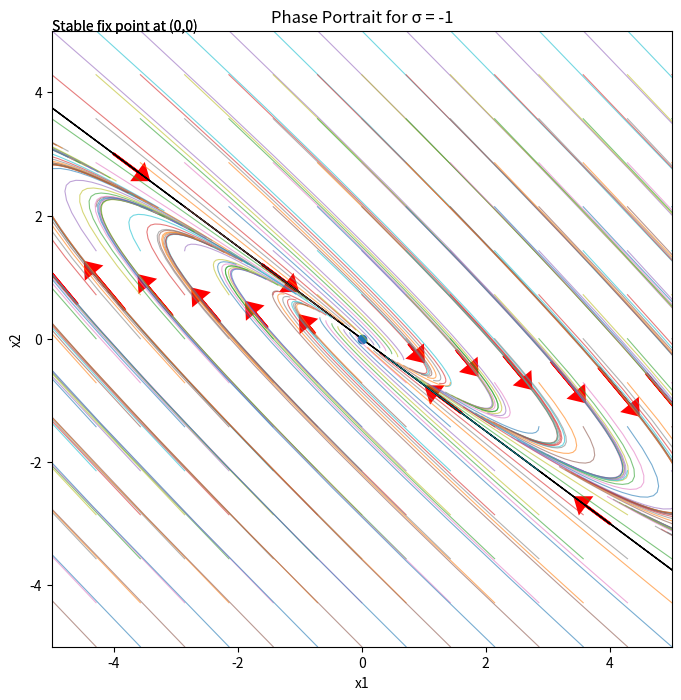
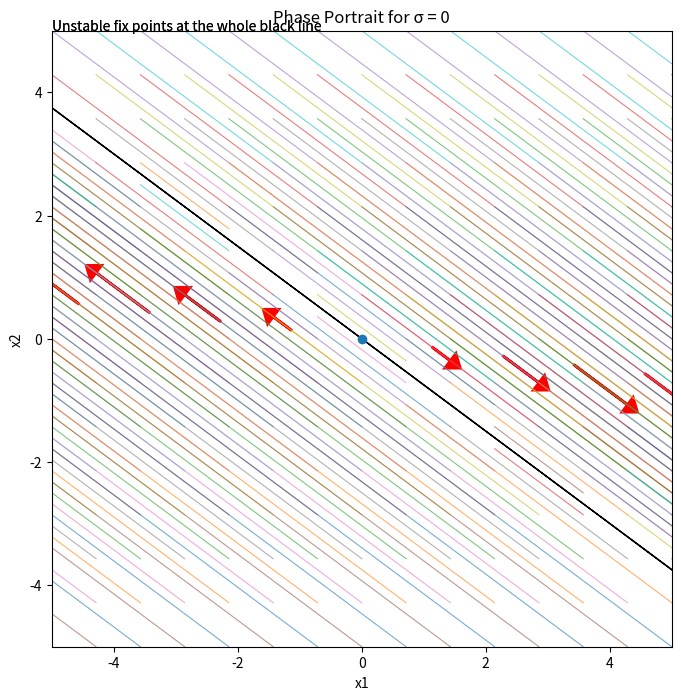
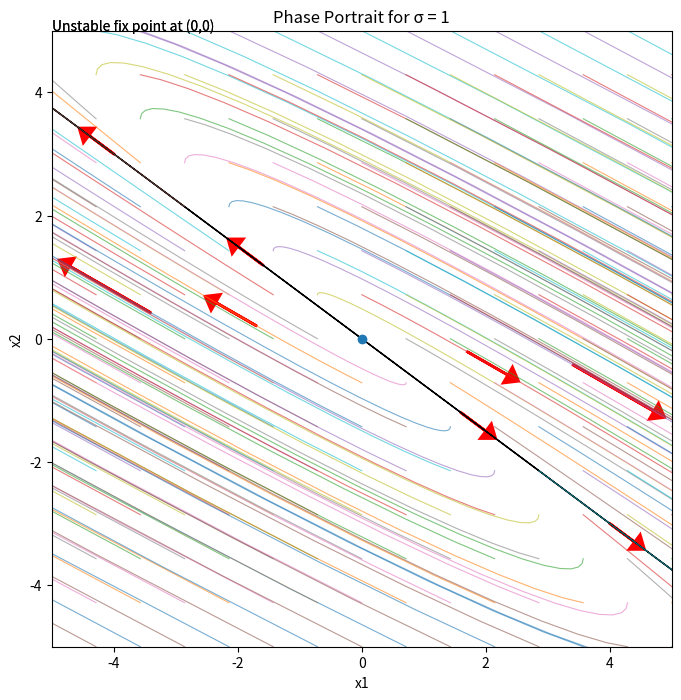

Recreate these plots in Python, in order.
import numpy as np
from sympy import *
import matplotlib.pyplot as plt


def runge_kutta(x, A, dt):
    k1 = (A @ x) * dt
    k2 = (A @ (x + 0.5 * k1)) * dt
    k3 = (A @ (x + 0.5 * k2)) * dt
    k4 = (A @ (x + k3)) * dt
    return x +  (k1 + 2*k2 + 2*k3 + k4) / 6


sigma_val = [-1, 0, 1]
dt = 0.1



for sigma in sigma_val:
    A = np.array([[sigma + 3, 4],
                [-9/4, sigma - 3]])
    # print(A)

    eigval, eigvec = np.linalg.eig(A)

    # print(eigval)
    # print(eigvec)

    # print()
    
    
    
    fig, ax = plt.subplots(figsize=(8, 8))
    
    x_range = np.linspace(-5, 5, 15)
    y_range = np.linspace(-5, 5, 15)
    
    for x0 in x_range:
        for y0 in y_range:
            x = np.array([x0, y0])
            trajectory_x = [x[0]]
            trajectory_y = [x[1]]
            
            for _ in range(20):
                x = runge_kutta(x, A, dt)
                trajectory_x.append(x[0])
                trajectory_y.append(x[1])
            
            ax.plot(trajectory_x, trajectory_y, alpha=0.6, linewidth=0.8)
            if x0 == x_range[7]:
                if y0 != 0:
                    ax.arrow(trajectory_x[4], trajectory_y[4], trajectory_x[5]-trajectory_x[4], trajectory_y[5]-trajectory_y[4], head_width=0.3, head_length=0.2, fc='red', ec='red', linewidth=2)



    for i in range(2):
        vec = eigvec[:, i]
        if sigma == -1:
            ax.arrow(vec[0]*2, vec[1]*2, vec[0]*0.5*eigval[0], vec[1]*0.5*eigval[0], head_width=0.3, head_length=0.2, fc='red', ec='red', linewidth=2)
            ax.arrow(vec[0]*5, vec[1]*5, vec[0]*0.5*eigval[0], vec[1]*0.5*eigval[0], head_width=0.3, head_length=0.2, fc='red', ec='red', linewidth=2)
            ax.arrow(0, 0, vec[0]*20, vec[1]*20)
            ax.text(-5, 5, "Stable fix point at (0,0)")
        elif sigma == 0:
            ax.text(-5, 5, "Unstable fix points at the whole black line")
            ax.arrow(0, 0, vec[0]*20, vec[1]*20)
        else:
            ax.text(-5, 5, "Unstable fix point at (0,0)")
            ax.arrow(vec[0]*2, vec[1]*2, vec[0]*0.5*eigval[0], vec[1]*0.5*eigval[0], head_width=0.3, head_length=0.2, fc='red', ec='red', linewidth=2)
            ax.arrow(vec[0]*5, vec[1]*5, vec[0]*0.5*eigval[0], vec[1]*0.5*eigval[0], head_width=0.3, head_length=0.2, fc='red', ec='red', linewidth=2)
            ax.arrow(0, 0, vec[0]*20, vec[1]*20)

    ax.scatter(0,0)
    ax.set_xlim(-5, 5)
    ax.set_ylim(-5, 5)
    ax.set_xlabel('x1')
    ax.set_ylabel('x2')
    ax.set_title(f'Phase Portrait for σ = {sigma}')
    plt.show()
